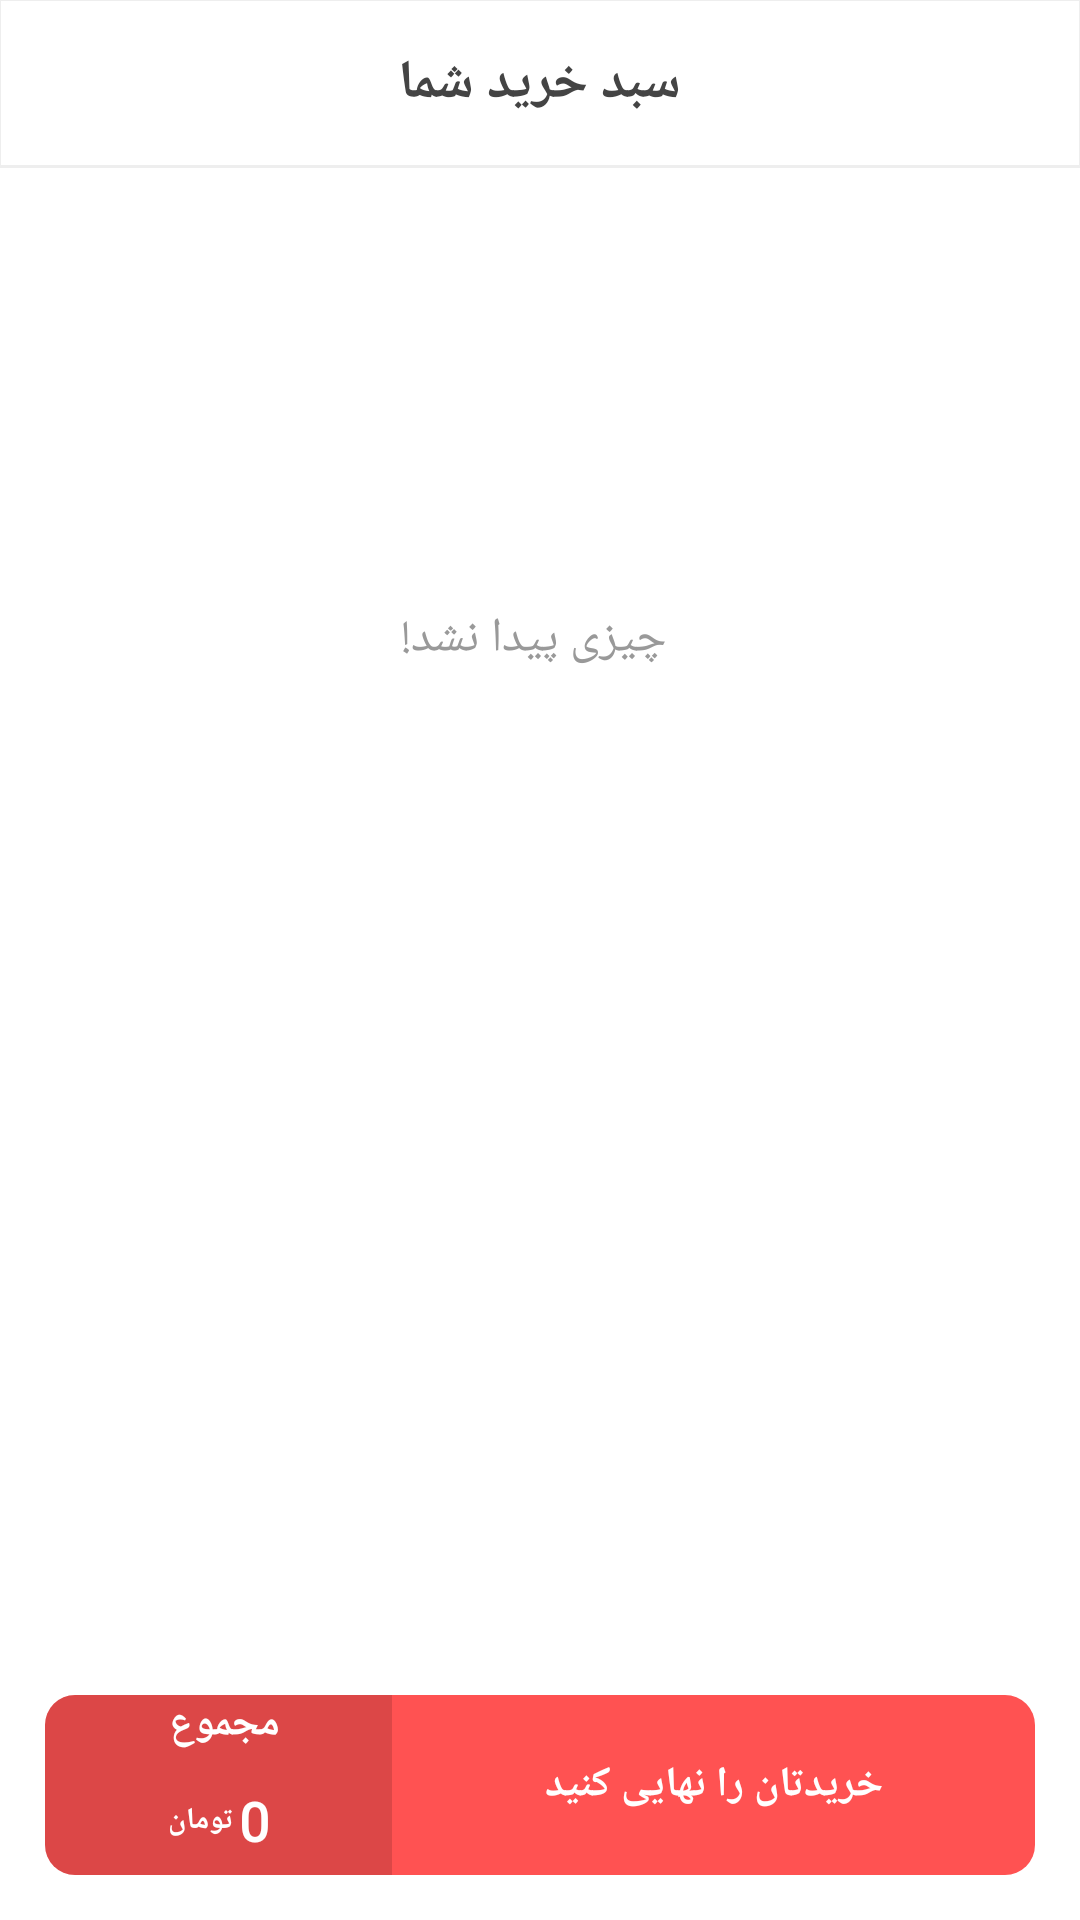

The Android layout XML behind this screen, and the referenced resources:
<!-- AndroidManifest.xml: application theme AppTheme -->
<!-- res/layout/fragment_cart.xml -->
<?xml version="1.0" encoding="utf-8"?>
<RelativeLayout xmlns:android="http://schemas.android.com/apk/res/android"
    android:layout_width="match_parent"
    android:layout_height="match_parent">

    <ScrollView
        android:layout_width="match_parent"
        android:layout_height="match_parent"
        android:layout_alignParentStart="true"
        android:layout_alignParentTop="true"
        android:background="#FFF">

        <LinearLayout
            android:layout_width="match_parent"
            android:layout_height="wrap_content"
            android:orientation="vertical">

            <RelativeLayout
                android:layout_width="match_parent"
                android:layout_height="wrap_content"
                android:layout_marginBottom="16dp"
                android:layout_marginLeft="-1dp"
                android:layout_marginRight="-1dp"
                android:layout_marginTop="-1dp"
                android:background="@drawable/navigation_bar_background"
                android:paddingBottom="16dp"
                android:paddingLeft="16dp"
                android:paddingRight="16dp"
                android:paddingTop="16dp">

                <TextView
                    android:id="@+id/textView6"
                    android:layout_width="wrap_content"
                    android:layout_height="wrap_content"
                    android:layout_alignParentBottom="true"
                    android:layout_centerHorizontal="true"
                    android:fontFamily="@font/irfont"
                    android:text="سبد خرید شما"
                    android:textColor="@color/colorForeground"
                    android:textSize="18sp"
                    android:textStyle="bold" />

            </RelativeLayout>

            <LinearLayout
                android:id="@+id/lnrBookContainer"
                android:layout_width="match_parent"
                android:layout_height="match_parent"
                android:orientation="vertical"
                android:paddingBottom="80dp">

                <include
                    layout="@layout/inflate_oops"
                    android:layout_width="match_parent"
                    android:layout_height="wrap_content" />
            </LinearLayout>

        </LinearLayout>
    </ScrollView>

    <LinearLayout
        android:id="@+id/btnPayment"
        android:layout_width="match_parent"
        android:layout_height="60dp"
        android:layout_alignParentBottom="true"
        android:layout_alignParentStart="true"
        android:layout_margin="15dp"
        android:background="@drawable/finalize_cart_background"
        android:clickable="true"
        android:orientation="horizontal">

        <LinearLayout
            android:id="@+id/lnrPriceContainer"
            android:layout_width="match_parent"
            android:layout_height="match_parent"
            android:layout_weight=".65"
            android:background="@drawable/add_to_cart_price_background"
            android:gravity="center"
            android:orientation="vertical">

            <TextView
                android:id="@+id/textView18"
                android:layout_width="wrap_content"
                android:layout_height="match_parent"
                android:layout_marginLeft="2dp"
                android:layout_weight=".6"
                android:fontFamily="@font/irfont"
                android:text="مجموع"
                android:textColor="#FFF"
                android:textSize="14sp"
                android:textStyle="bold" />

            <LinearLayout
                android:layout_width="match_parent"
                android:layout_height="match_parent"
                android:layout_weight=".4"
                android:gravity="center"
                android:orientation="horizontal">

                <TextView
                    android:id="@+id/textView3"
                    android:layout_width="wrap_content"
                    android:layout_height="wrap_content"
                    android:layout_weight="1"
                    android:fontFamily="@font/irfont"
                    android:text="تومان"
                    android:textColor="#FFF"
                    android:textSize="10sp"
                    android:textStyle="bold" />

                <TextView
                    android:id="@+id/txtTotalPrice"
                    android:layout_width="wrap_content"
                    android:layout_height="wrap_content"
                    android:layout_marginLeft="2dp"
                    android:layout_weight="1"
                    android:fontFamily="@font/irfont"
                    android:text="0"
                    android:textColor="#FFF"
                    android:textSize="18sp"
                    android:textStyle="bold" />
            </LinearLayout>
        </LinearLayout>

        <TextView
            android:id="@+id/textView20"
            android:layout_width="match_parent"
            android:layout_height="match_parent"
            android:layout_weight=".35"
            android:fontFamily="@font/irfont"
            android:gravity="center"
            android:text="خریدتان را نهایی کنید"
            android:textColor="#FFF"
            android:textSize="14sp"
            android:textStyle="bold" />

    </LinearLayout>
</RelativeLayout>
<!-- res/layout/inflate_oops.xml (included above) -->
<?xml version="1.0" encoding="utf-8"?>
<RelativeLayout xmlns:android="http://schemas.android.com/apk/res/android"
    xmlns:app="http://schemas.android.com/apk/res-auto"
    android:layout_width="match_parent"
    android:layout_height="match_parent">
    <RelativeLayout
        android:layout_width="match_parent"
        android:layout_height="match_parent">

        <ImageView
            android:id="@+id/imageView2"
            android:layout_width="match_parent"
            android:layout_height="100dp"
            android:layout_centerInParent="false"
            android:layout_marginTop="30dp"
            app:srcCompat="@drawable/oops" />

        <TextView
            android:id="@+id/textView"
            android:layout_width="wrap_content"
            android:layout_height="wrap_content"
            android:layout_below="@+id/imageView2"
            android:layout_centerHorizontal="true"
            android:fontFamily="@font/irfont"
            android:text=" چیزی پیدا نشد!"
            android:textColor="#999"
            android:textSize="16sp" />
    </RelativeLayout>

</RelativeLayout>
<!-- resources referenced by this layout -->
<resources>
  <color name="colorForeground">#444444</color>
  <!-- drawable add_to_cart_price_background (drawable-nodpi) -->
  <?xml version="1.0" encoding="utf-8"?>
  <ripple xmlns:tools="http://schemas.android.com/tools"
      xmlns:android="http://schemas.android.com/apk/res/android"
      tools:targetApi="lollipop"
      android:color="#DDD">
      <item >
          <shape>
              <solid android:color="#23000000"/>
              <corners android:bottomLeftRadius="10dp" android:topLeftRadius="10dp"/>
          </shape>
      </item>
  </ripple>
  <!-- drawable finalize_cart_background (drawable-nodpi) -->
  <?xml version="1.0" encoding="utf-8"?>
  <ripple xmlns:tools="http://schemas.android.com/tools"
      xmlns:android="http://schemas.android.com/apk/res/android"
      tools:targetApi="lollipop"
      android:color="#DDD">
      <item >
          <shape>
              <solid android:color="#ff5252"/>
              <corners android:radius="10dp"/>
          </shape>
      </item>
  </ripple>
  <!-- drawable navigation_bar_background (drawable-nodpi) -->
  <?xml version="1.0" encoding="utf-8"?>
  <shape xmlns:android="http://schemas.android.com/apk/res/android">
      <solid android:color="#FFF"/>
      <stroke android:color="#EEE" android:width="1dp"/>
  </shape>
  <style name="AppTheme" parent="Theme.AppCompat.Light.NoActionBar">
          
          <item name="colorPrimary">@color/colorPrimary</item>
          <item name="colorPrimaryDark">@color/colorPrimaryDark</item>
          <item name="colorAccent">@color/colorPrimaryDark</item>
      </style>
  <color name="colorPrimary">#4EE098</color>
  <color name="colorPrimaryDark">#5cca94</color>
</resources>
